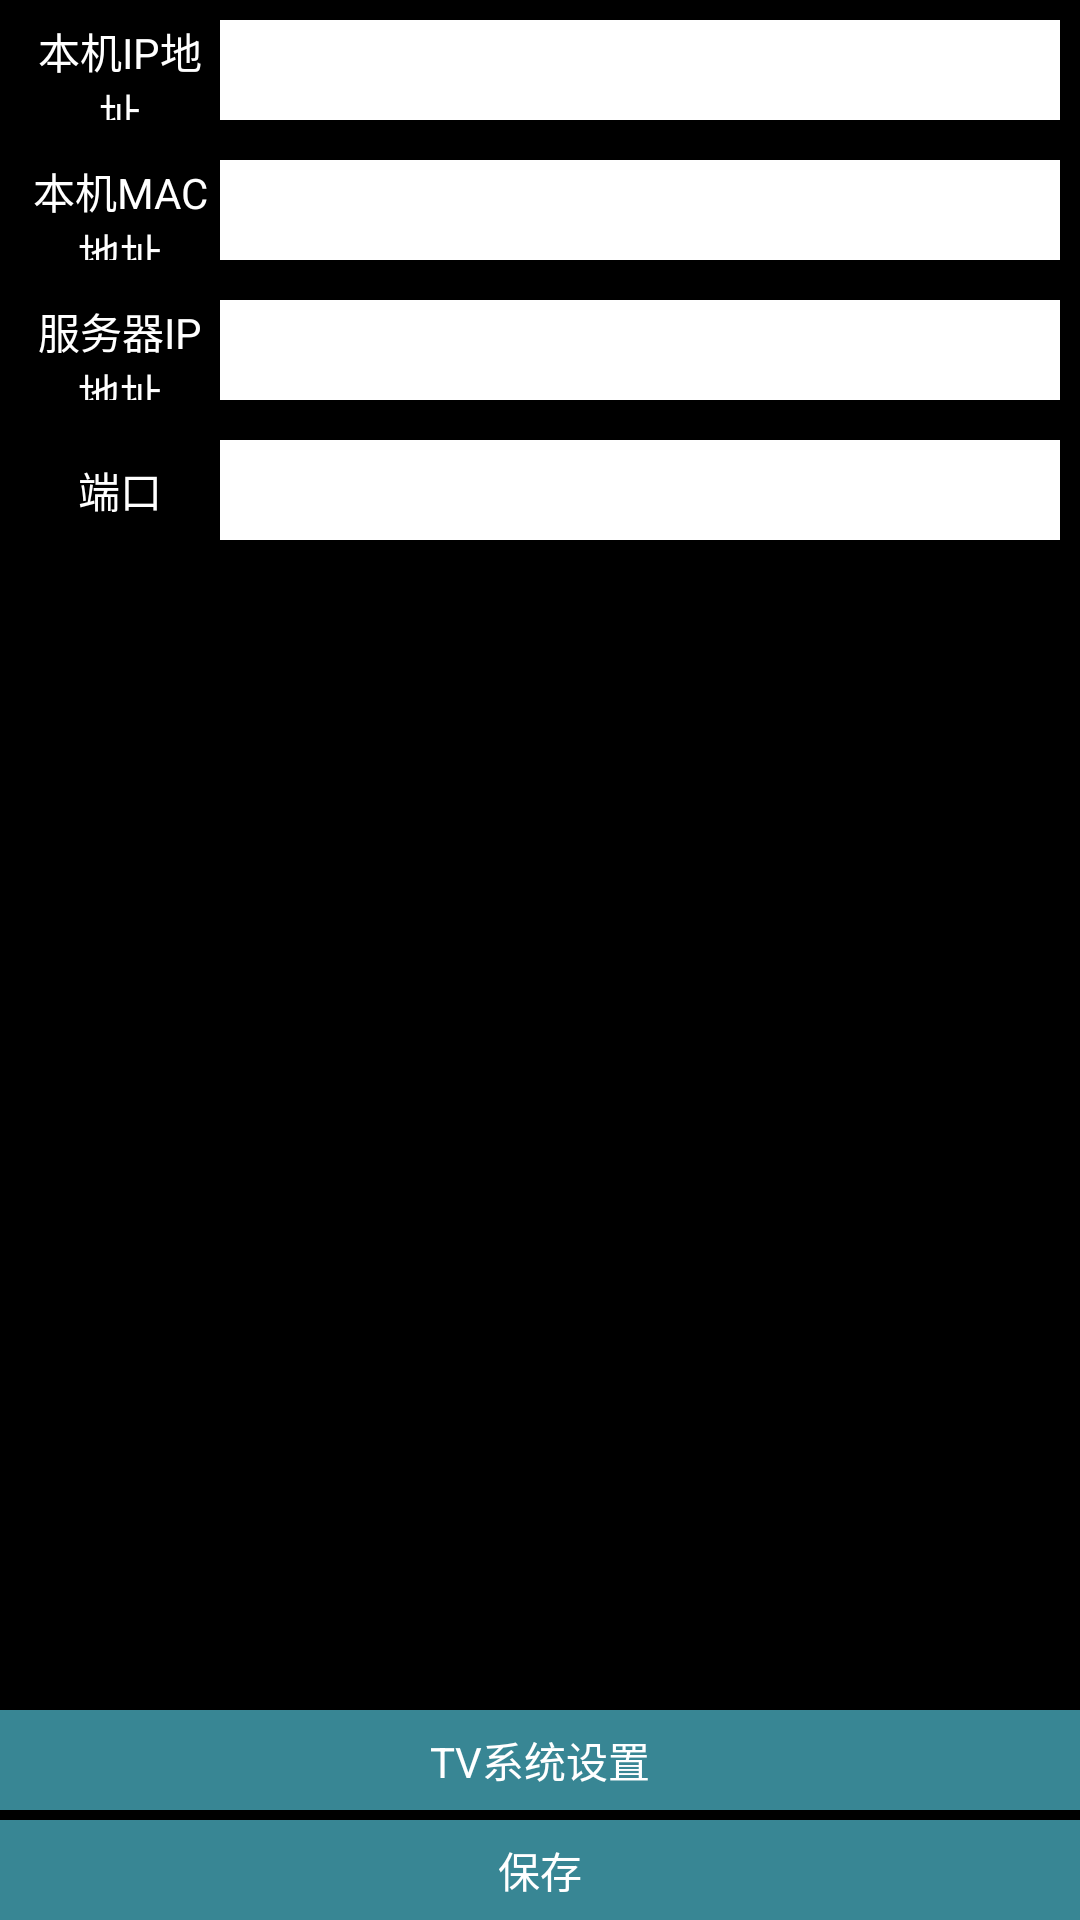

Android layout source for this screen:
<!-- AndroidManifest.xml: application theme android:Theme.NoTitleBar.Fullscreen -->
<!-- res/layout/activity_settings.xml -->
<?xml version="1.0" encoding="utf-8"?>
<RelativeLayout xmlns:android="http://schemas.android.com/apk/res/android"
    android:background="@drawable/main_bg"
    android:layout_width="match_parent"
    android:layout_height="match_parent">
    <LinearLayout
        android:orientation="vertical"
        android:layout_width="match_parent"
        android:layout_height="match_parent">
        <LinearLayout
            android:layout_margin="20px"
            android:focusable="false"
            android:layout_width="match_parent"
            android:layout_height="100px">
            <TextView
                android:textColor="#FFFFFF"
                android:text="本机IP地址"
                android:gravity="center"
                android:layout_width="200px"
                android:layout_height="match_parent" />
            <TextView
                android:textColor="#000000"
                android:gravity="center_vertical"
                android:enabled="false"
                android:background="#FFFFFF"
                android:id="@+id/ipaddress"
                android:layout_width="match_parent"
                android:layout_height="match_parent" />
        </LinearLayout>
        <LinearLayout
            android:focusable="false"
            android:layout_margin="20px"
            android:layout_width="match_parent"
            android:layout_height="100px">
            <TextView
                android:textColor="#FFFFFF"
                android:text="本机MAC地址"
                android:gravity="center"
                android:layout_width="200px"
                android:layout_height="match_parent" />
            <TextView
                android:textColor="#000000"
                android:gravity="center_vertical"
                android:enabled="false"
                android:background="#FFFFFF"
                android:id="@+id/macddress"
                android:layout_width="match_parent"
                android:layout_height="match_parent" />
        </LinearLayout>
        <LinearLayout
            android:layout_margin="20px"
            android:layout_width="match_parent"
            android:layout_height="100px">
            <TextView
                android:textColor="#FFFFFF"
                android:text="服务器IP地址"
                android:gravity="center"
                android:layout_width="200px"
                android:layout_height="match_parent" />
            <EditText
                android:imeOptions="actionDone"
                android:focusable="true"
                android:background="@drawable/edit_selector"
                android:id="@+id/serverip"
                android:layout_width="match_parent"
                android:layout_height="match_parent" />
        </LinearLayout>
        <LinearLayout
            android:layout_margin="20px"
            android:layout_width="match_parent"
            android:layout_height="100px">
            <TextView
                android:textColor="#FFFFFF"
                android:text="端口"
                android:gravity="center"
                android:layout_width="200px"
                android:layout_height="match_parent" />
            <EditText
                android:imeOptions="actionDone"
                android:inputType="number"
                android:focusable="true"
                android:background="@drawable/edit_selector"
                android:id="@+id/serverport"
                android:layout_width="match_parent"
                android:layout_height="match_parent" />
        </LinearLayout>
    </LinearLayout>
    <LinearLayout
        android:layout_alignParentBottom="true"
        android:orientation="vertical"
        android:layout_width="match_parent"
        android:layout_height="wrap_content">
        <Button
            android:background="@drawable/button_selector"
            android:textColor="#FFFFFF"
            android:id="@+id/tvsettings"
            android:text="TV系统设置"
            android:layout_width="match_parent"
            android:layout_height="100px" />

        <Button
            android:visibility="gone"
            android:layout_marginTop="10px"
            android:background="@drawable/button_selector"
            android:textColor="#FFFFFF"
            android:id="@+id/log"
            android:text="音量"
            android:layout_width="match_parent"
            android:layout_height="100px" />

        <Button
            android:layout_marginTop="10px"
            android:background="@drawable/button_selector"
            android:textColor="#FFFFFF"
            android:id="@+id/confirm"
            android:text="保存"
            android:layout_width="match_parent"
            android:layout_height="100px" />
    </LinearLayout>


</RelativeLayout>
<!-- resources referenced by this layout -->
<resources>
  <!-- drawable button_selector (drawable) -->
  <?xml version="1.0" encoding="utf-8"?>
  <selector xmlns:android="http://schemas.android.com/apk/res/android">
  
      <item  android:state_focused="true"><color android:color="#FF9900"/></item>
  
      <item android:state_enabled="false"><color android:color="#cc46a8ba"/></item>-->
  
  </selector>
  <!-- drawable edit_selector (drawable) -->
  <?xml version="1.0" encoding="utf-8"?>
  <selector xmlns:android="http://schemas.android.com/apk/res/android">
  
      <item  android:state_focused="true"><color android:color="#FF9900"/></item>
  
      <item android:state_enabled="false"><color android:color="#FFFFFF"/></item>-->
  
  </selector>
</resources>
